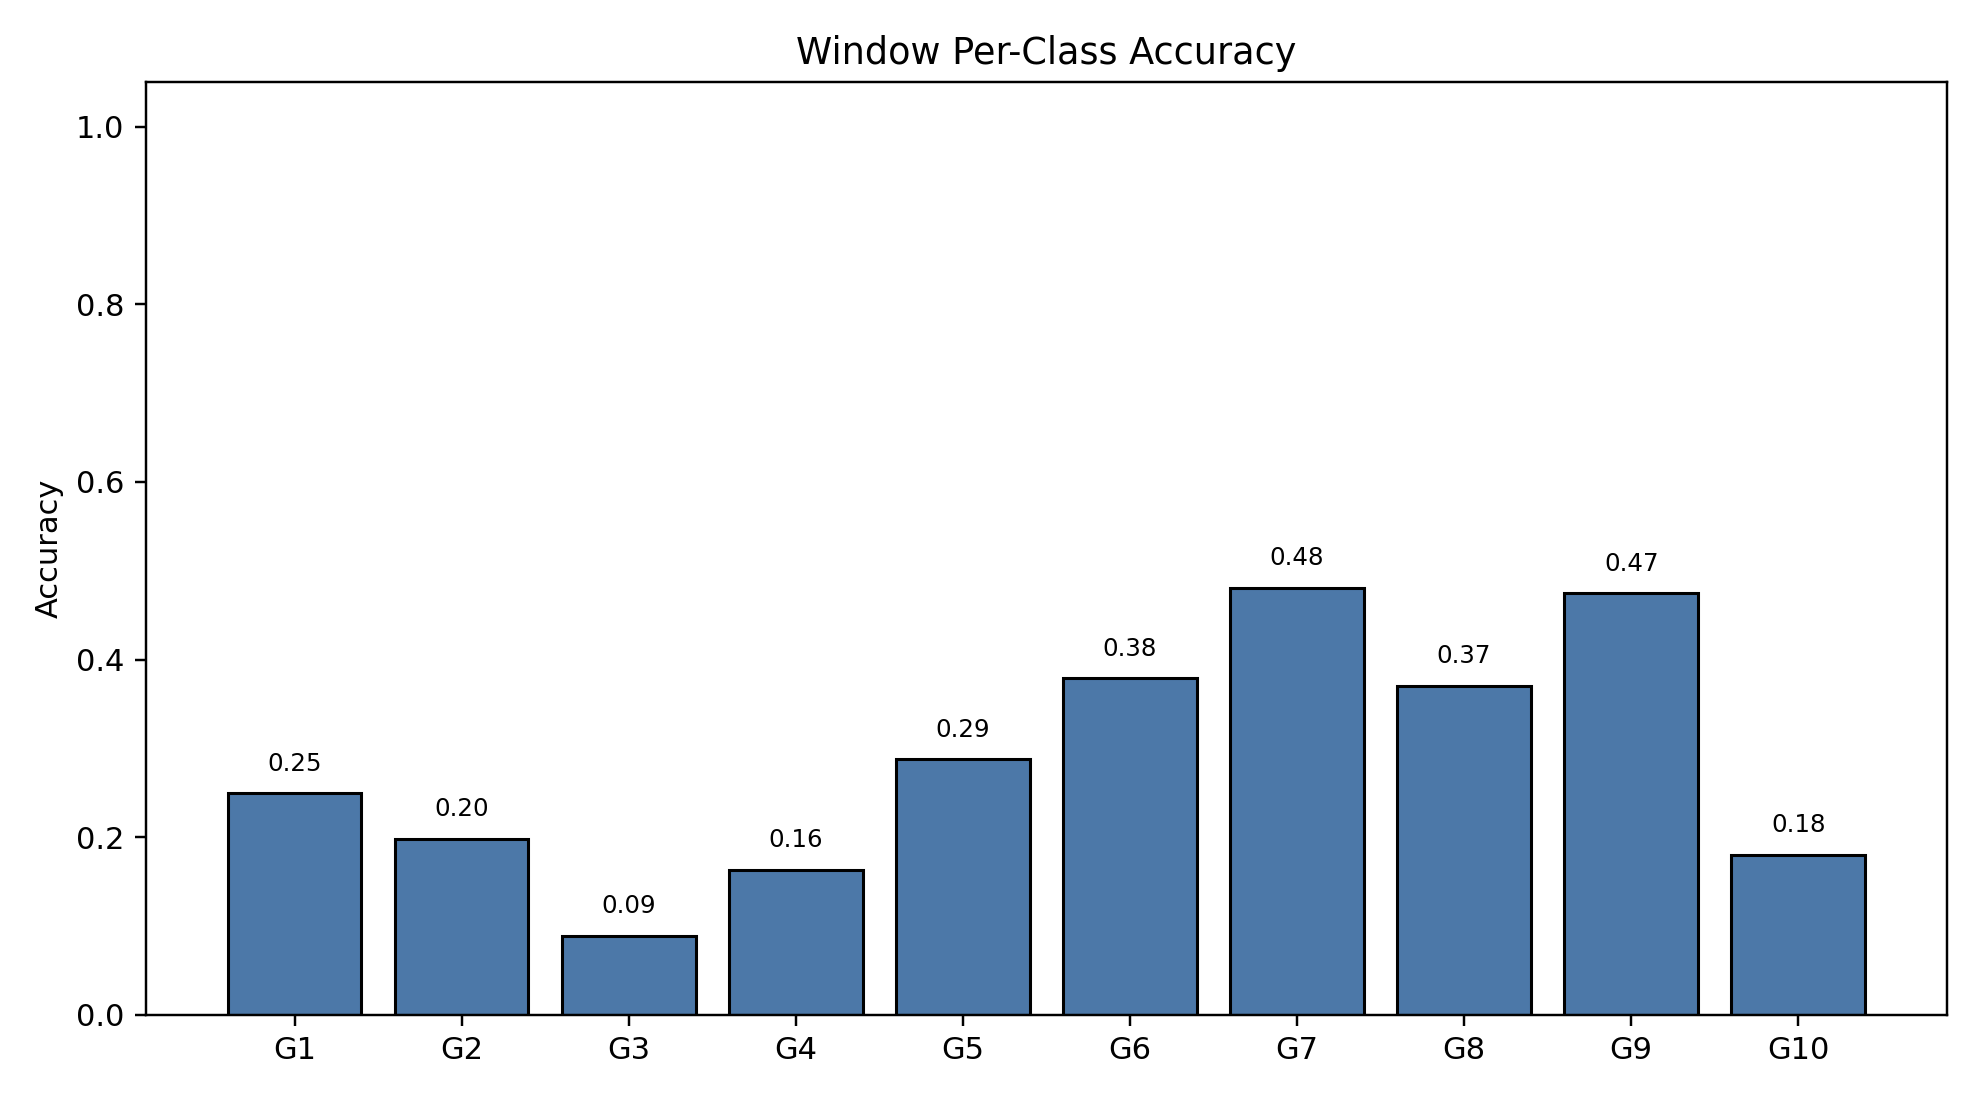

The file beside this chart, header and first rows:
class_index, gesture_id, support, correct, accuracy
0, 1, 790, 197, 0.2494
1, 2, 693, 137, 0.1977
2, 3, 766, 68, 0.08877
3, 4, 743, 121, 0.1629
4, 5, 734, 211, 0.2875
5, 6, 763, 289, 0.3788
6, 7, 755, 363, 0.4808
7, 8, 707, 262, 0.3706
8, 9, 687, 326, 0.4745
9, 10, 683, 123, 0.1801
